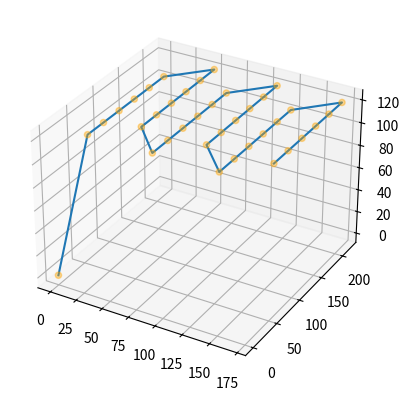
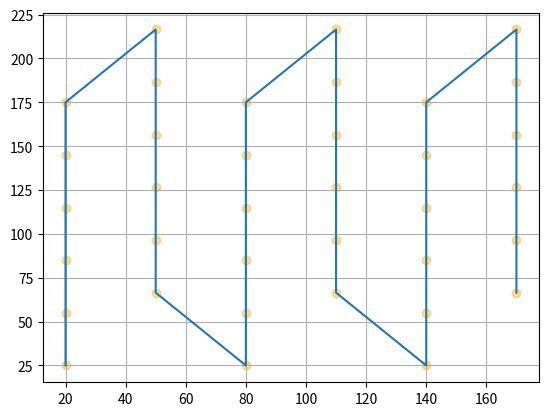
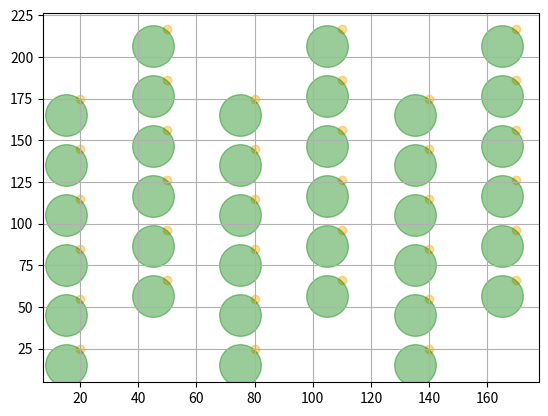
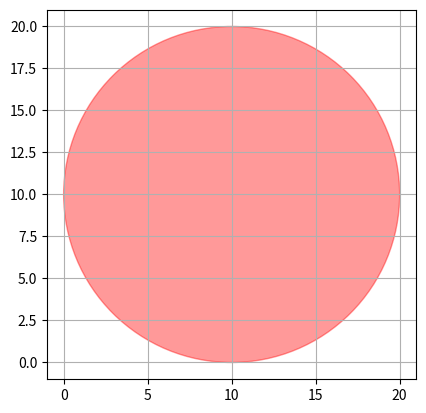

Write the Python code that produced these figures, in order.
import copy
import math
from typing import Tuple
import numpy as np
import matplotlib.pyplot as plt


def simple_pass(
    printer_size: Tuple[float, float, float],
    antenna_offset: Tuple[float, float, float],
    antenna_measurement_radius: float,
):
    path = []
    y_direction = 1

    for x in range(0, math.floor((printer_size[0] - antenna_offset[0]) / antenna_measurement_radius)):
        for y in range(
            0, math.floor((printer_size[1] - antenna_offset[1]) / antenna_measurement_radius)
        ):
            if y_direction == 1:
                path.append(
                    (
                        x * antenna_measurement_radius,
                        y * antenna_measurement_radius,
                    )
                )
            else:
                path.append(
                    (
                        x * antenna_measurement_radius,
                        printer_size[1] - 2 * antenna_offset[1] - y * antenna_measurement_radius,
                    )
                )
        y_direction *= -1

    # center on path
    path = [(pos[0] + antenna_measurement_radius / 2, pos[1] + antenna_measurement_radius / 2) for pos in path]

    # compensate for antenna to extruder offset
    path = [(pos[0] + antenna_offset[0], pos[1] + antenna_offset[1]) for pos in path]
    return path


if __name__ == "__main__":
    #               x    y    z
    printer_size = (211.5, 211.5, 200)
    antenna_offset = (5, 10, 0)
    antenna_measurement_radius = 30
    pass_height = 120

    path = simple_pass(
        printer_size=printer_size,
        antenna_measurement_radius=antenna_measurement_radius,
        antenna_offset=antenna_offset,
    )

    path = [(pos[0], pos[1], pass_height) for pos in path]

    x = [pos[0] for pos in path]
    y = [pos[1] for pos in path]
    z = [pos[2] for pos in path]

    x_3d_plot = copy.deepcopy(x)
    y_3d_plot = copy.deepcopy(y)
    z_3d_plot = copy.deepcopy(z)

    x_3d_plot.insert(0, 0)
    y_3d_plot.insert(0, 0)
    z_3d_plot.insert(0, 0)

    ax = plt.figure().add_subplot(projection="3d")
    ax.plot(x_3d_plot, y_3d_plot, z_3d_plot)
    ax.scatter(x_3d_plot, y_3d_plot, z_3d_plot, color="orange", alpha=0.4)
    ax.grid()

    ax = plt.figure().add_subplot()
    ax.plot(x, y)
    ax.scatter(x, y, color="orange", alpha=0.4)
    ax.grid()

    ax = plt.figure().add_subplot()
    # ax.plot(x, y)
    antenna_x = [pos[0] - antenna_offset[0] for pos in path]
    antenna_y = [pos[1] - antenna_offset[1] for pos in path]
    ax.scatter(x, y, color="orange", alpha=0.4)
    ax.scatter(
        antenna_x, antenna_y, color="green", alpha=0.4, s=antenna_measurement_radius**2
    )
    ax.grid()

    ax = plt.figure().add_subplot()
    # ax.plot(x, y)
    
    antenna_x = [0,20,0,20,10]
    antenna_y = [0,20,20,2,10]
    
    dot_size = [1,1,1,1,10**4]
    dot_alpha = [0,0,0,0,0]
    
    # 1.55 for 10
    
    # 1.75 for 8


    ax.scatter(
        antenna_x, antenna_y, color="green", alpha=dot_alpha, s=dot_size     
    )
    ax.add_patch( plt.Circle((10,10),10,color = 'red', alpha=0.4))
    ax.axis('square')
    ax.grid()


    plt.show()
